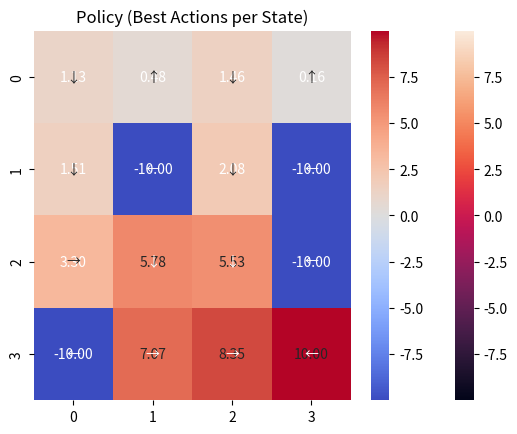

Write the Python code that produced this figure.
import numpy as np
import matplotlib.pyplot as plt
import seaborn as sns


rewards: tuple[float, ...] = (-0.1, -0.1, -0.1, -0.1,
                              -0.1, -1.0, -0.1, -1.0,
                              -0.1, -0.1, -0.1, -1.0,
                              -1.0, -0.1, -0.1, 1.0)

transition_matrix: tuple[tuple[tuple[tuple[float, int]]]] = \
    ((((.9, 0), (.1, 4)), ((.1, 0), (.8, 4), (.1, 1)),
      ((.1, 4), (.8, 1), (.1, 0)), ((.1, 1), (.9, 0))),
     (((.1, 1), (.8, 0), (.1, 5)), ((.1, 0), (.8, 5), (.1, 2)),
      ((.1, 5), (.8, 2), (.1, 1)), ((.1, 2), (.8, 1), (.1, 0))),
     (((.1, 2), (.8, 1), (.1, 6)), ((.1, 1), (.8, 6), (.1, 3)),
      ((.1, 6), (.8, 3), (.1, 2)), ((.1, 3), (.8, 2), (.1, 1))),
     (((.1, 3), (.8, 2), (.1, 7)), ((.1, 2), (.8, 7), (.1, 3)),
      ((.1, 7), (.9, 3)), ((.9, 3), (.1, 2))),
     (((.1, 0), (.8, 4), (.1, 8)), ((.1, 4), (.8, 8), (.1, 5)),
      ((.1, 8), (.8, 5), (.1, 0)), ((.1, 5), (.8, 0), (.1, 4))),
     (((1.0, 5),), ((1.0, 5),), ((1.0, 5),), ((1.0, 5),)),
     (((.1, 2), (.8, 5), (.1, 10)), ((.1, 5), (.8, 10), (.1, 7)),
      ((.1, 10), (.8, 7), (.1, 2)), ((.1, 7), (.8, 2), (.1, 5))),
     (((1.0, 7),), ((1.0, 7),), ((1.0, 7),), ((1.0, 7),)),
     (((.1, 4), (.8, 8), (.1, 12)), ((.1, 8), (.8, 12), (.1, 9)),
      ((.1, 12), (.8, 9), (.1, 4)), ((.1, 9), (.8, 4), (.1, 8))),
     (((.1, 5), (.8, 8), (.1, 13)), ((.1, 8), (.8, 13), (.1, 10)),
      ((.1, 13), (.8, 10), (.1, 5)), ((.1, 10), (.8, 5), (.1, 8))),
     (((.1, 6), (.8, 9), (.1, 14)), ((.1, 9), (.8, 14), (.1, 11)),
      ((.1, 14), (.8, 11), (.1, 6)), ((.1, 11), (.8, 6), (.1, 9))),
     (((1.0, 11),), ((1.0, 11),), ((1.0, 11),), ((1.0, 11),)),
     (((1.0, 12),), ((1.0, 12),), ((1.0, 12),), ((1.0, 12),)),
     (((.1, 9), (.8, 12), (.1, 13)), ((.1, 12), (.8, 13), (.1, 14)),
      ((.1, 13), (.8, 14), (.1, 9)), ((.1, 14), (.8, 9), (.1, 12))),
     (((.1, 10), (.8, 13), (.1, 14)), ((.1, 13), (.8, 14), (.1, 15)),
      ((.1, 14), (.8, 15), (.1, 10)), ((.1, 15), (.8, 10), (.1, 13))),
     (((1.0, 15),), ((1.0, 15),), ((1.0, 15),), ((1.0, 15),)))


def valid_state(state: int) -> bool:
    return isinstance(state, (int, np.signedinteger)) and 0 <= state < 16


def valid_action(action: int) -> bool:
    return isinstance(action, (int, np.signedinteger)) and 0 <= action < 4

# -------------------------------------------------------------------------------------------------------------------------
# -------------------------------- Nothing you need to do or use above this line. -----------------------------------------
# --------------------------------------------------------------------------------------------------------------------------


# Use these constants when you implement the value iteration algorithm.
# Do not change these values, except DETERMINISTIC when debugging.
N_STATES: int = 16
N_ACTIONS: int = 4
EPSILON: float = 1e-8
GAMMA: float = 0.9
DETERMINISTIC: bool = False


def get_next_states(state: int, action: int) -> list[int]:
    """
    Fetches the possible next states given the state and action pair.
    :param state: a number between 0 - 15.
    :param action: an integer between 0 - 3.
    :return: A list of possible next states. Each next state is a number between 0 - 15.
    """
    assert valid_state(state), \
        f"State {state} must be an integer between 0 - 15."
    assert valid_action(action), \
        f"Action {action} must be an integer between 0 - 3."
    next_state_probs = {next_state: trans_prob for trans_prob,
                        next_state in transition_matrix[state][action]}
    if DETERMINISTIC:
        return [max(next_state_probs, key=next_state_probs.get)]
    return next_state_probs.keys()


def get_trans_prob(state: int, action: int, next_state: int) -> float:
    """
    Fetches the transition probability for the next state
    given the state and action pair.
    :param state: an integer between 0 - 15.
    :param action: an integer between 0 - 3.
    :param outcome_state: an integer between 0 - 15.
    :return: the transition probability.
    """
    assert valid_state(state), \
        f"State {state} must be an integer between 0 - 15."
    assert valid_action(action), \
        f"Action {action} must be an integer between 0 - 3."
    assert valid_state(next_state), \
        f"Next state {next_state} must be an integer between 0 - 15."
    next_state_probs = {next_state: trans_prob for trans_prob,
                        next_state in transition_matrix[state][action]}
    # If the provided next_state is invalid.
    if next_state not in next_state_probs.keys():
        return 0.
    if DETERMINISTIC:
        return float(next_state == max(next_state_probs, key=next_state_probs.get))
    return next_state_probs[next_state]


def get_reward(state: int) -> float:
    """
    Fetches the reward given the state. This reward function depends only on the current state.
    In general, the reward function can also depend on the action and the next state.
    :param state: an integer between 0 - 15.
    :return: the reward.
    """
    assert valid_state(state), \
        f"State {state} must be an integer between 0 - 15."
    return rewards[state]


def get_action_as_str(action: int) -> str:
    """
    Fetches the string representation of an action.
    :param action: an integer between 0 - 3.
    :return: the action as a string.
    """
    assert valid_action(action), \
        f"Action {action} must be an integer between 0 - 3."
    return ("left", "down", "right", "up")[action]

def value_iteration():
    U1 = {s: 0 for s in range(N_STATES)}
    while True:
        U = U1.copy()
        delta = 0
        for s in range(N_STATES):
            U1[s] = get_reward(s) + GAMMA * max(
                sum(get_trans_prob(s, a, s_prime) * U[s_prime] for s_prime in get_next_states(s, a))
                for a in range(N_ACTIONS)
            )
            delta = max(delta, abs(U1[s] - U[s]))
        if delta < EPSILON * (1 - GAMMA) / GAMMA:
            break
    return U1

def extract_policy(U):
    policy = {}
    for s in range(N_STATES):
        policy[s] = max(
            range(N_ACTIONS), key=lambda a: sum(get_trans_prob(s, a, s_prime) * U[s_prime] for s_prime in get_next_states(s, a))
        )
    return policy

if __name__ == '__main__':
    # Value Iteration
    utilities = value_iteration()
    print("Utilities:")
    print(utilities)
    
     # Policy Extraction
    policy = extract_policy(utilities)
    print("Policy:")
    for state, action in policy.items():
        print(f"State {state} - Action {get_action_as_str(action)}")
        
    # Utilities Vizualisation
    utilities_array = np.array(list(utilities.values())).reshape(4, 4)
    sns.heatmap(utilities_array, annot=True, fmt=".2f")
    plt.title("Utilities of States")
    plt.show()
    
    # Policy Visualization
    policy_directions = np.array([get_action_as_str(policy[s]) for s in range(N_STATES)]).reshape(4, 4)
    policy_arrows = np.array([['←' if action == 'left' else '↓' if action == 'down' else '→' if action == 'right' else '↑' for action in row] for row in policy_directions])

    sns.heatmap(utilities_array, annot=policy_arrows, fmt='', cmap='coolwarm')
    plt.title("Policy (Best Actions per State)")
    plt.show()
    